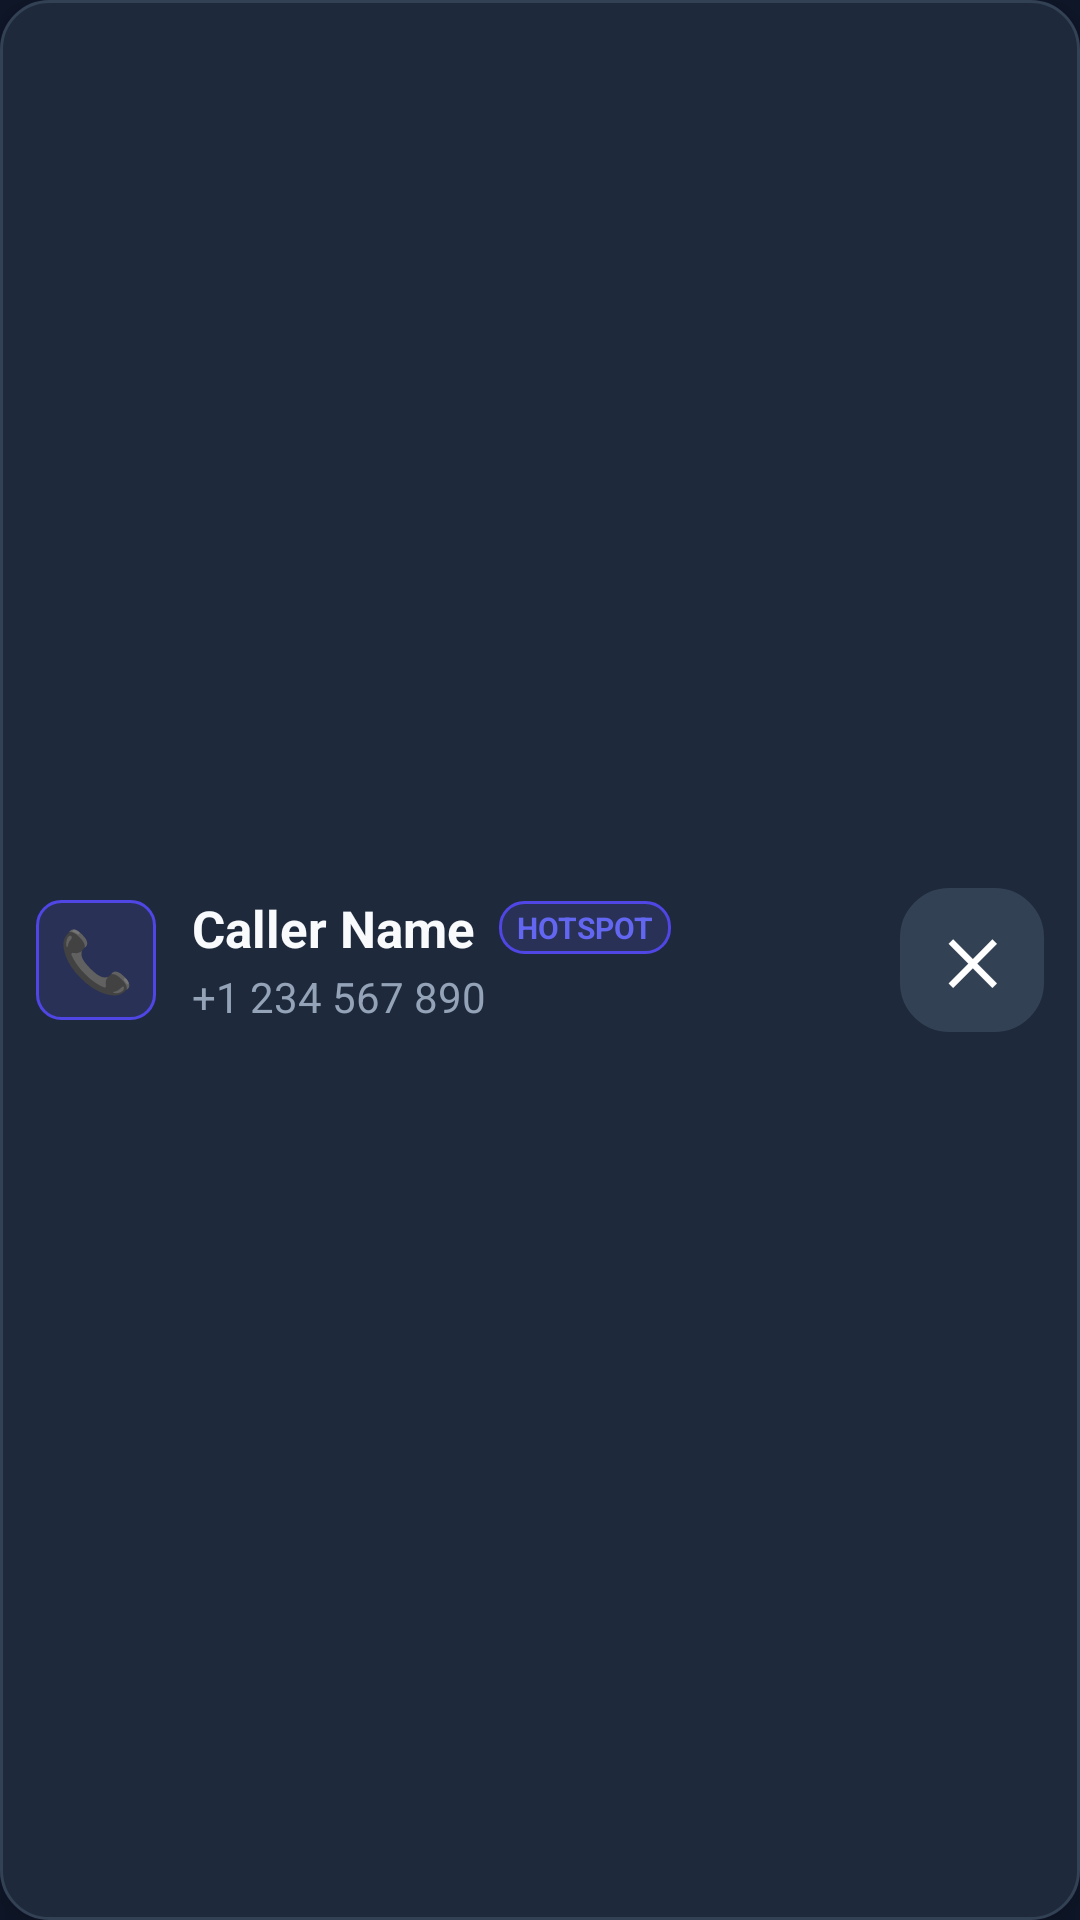

Layout XML and referenced resources for this Android screen:
<!-- AndroidManifest.xml: application theme Theme.CallMirror -->
<!-- res/layout/overlay_call_dialog.xml -->
<?xml version="1.0" encoding="utf-8"?>
<LinearLayout xmlns:android="http://schemas.android.com/apk/res/android"
    android:layout_width="match_parent"
    android:layout_height="wrap_content"
    android:layout_marginHorizontal="12dp"
    android:layout_marginTop="8dp"
    android:background="@drawable/bg_card"
    android:elevation="16dp"
    android:gravity="center_vertical"
    android:orientation="horizontal"
    android:padding="12dp">

    
    <TextView
        android:layout_width="40dp"
        android:layout_height="40dp"
        android:background="@drawable/bg_badge"
        android:gravity="center"
        android:text="📞"
        android:textSize="20sp" />

    
    <LinearLayout
        android:layout_width="0dp"
        android:layout_height="wrap_content"
        android:layout_marginStart="12dp"
        android:layout_marginEnd="8dp"
        android:layout_weight="1"
        android:orientation="vertical">

        <LinearLayout
            android:layout_width="wrap_content"
            android:layout_height="wrap_content"
            android:gravity="center_vertical"
            android:orientation="horizontal">

            <TextView
                android:id="@+id/overlayCallerName"
                android:layout_width="wrap_content"
                android:layout_height="wrap_content"
                android:ellipsize="end"
                android:maxLines="1"
                android:text="Caller Name"
                android:textColor="@color/text_primary"
                android:textSize="17sp"
                android:textStyle="bold" />

            <TextView
                android:layout_width="wrap_content"
                android:layout_height="wrap_content"
                android:layout_marginStart="8dp"
                android:background="@drawable/bg_badge"
                android:paddingHorizontal="6dp"
                android:paddingVertical="2dp"
                android:text="HOTSPOT"
                android:textColor="@color/purple_500"
                android:textSize="10sp"
                android:textStyle="bold" />
        </LinearLayout>

        <TextView
            android:id="@+id/overlayCallerNumber"
            android:layout_width="wrap_content"
            android:layout_height="wrap_content"
            android:layout_marginTop="2dp"
            android:ellipsize="end"
            android:maxLines="1"
            android:text="+1 234 567 890"
            android:textColor="@color/text_secondary"
            android:textSize="14sp" />
    </LinearLayout>

    
    <TextView
        android:id="@+id/overlayBtnDismiss"
        android:layout_width="48dp"
        android:layout_height="48dp"
        android:background="@drawable/bg_card"
        android:backgroundTint="@color/card_border"
        android:clickable="true"
        android:focusable="true"
        android:foreground="?attr/selectableItemBackgroundBorderless"
        android:gravity="center"
        android:text="✕"
        android:textColor="@color/white"
        android:textSize="20sp"
        android:textStyle="bold" />

</LinearLayout>
<!-- resources referenced by this layout -->
<resources>
  <color name="card_border">#334155</color>
  <color name="purple_500">#6366F1</color>
  <color name="text_primary">#F8FAFC</color>
  <color name="text_secondary">#94A3B8</color>
  <color name="white">#FFFFFFFF</color>
  <!-- drawable bg_badge (drawable) -->
  <?xml version="1.0" encoding="utf-8"?>
  <shape xmlns:android="http://schemas.android.com/apk/res/android">
      <solid android:color="#266366F1" />
      <corners android:radius="8dp" />
      <stroke android:width="1dp" android:color="#4F46E5" />
  </shape>
  <!-- drawable bg_card (drawable) -->
  <?xml version="1.0" encoding="utf-8"?>
  <shape xmlns:android="http://schemas.android.com/apk/res/android">
      <solid android:color="@color/card_dark" />
      <corners android:radius="16dp" />
      <stroke android:width="1dp" android:color="@color/card_border" />
  </shape>
  <style name="Theme.CallMirror" parent="Theme.Material3.DayNight.NoActionBar">
          
          <item name="colorPrimary">@color/purple_500</item>
          <item name="colorPrimaryVariant">@color/purple_700</item>
          <item name="colorOnPrimary">@color/white</item>
          <item name="android:statusBarColor">@color/bg_dark</item>
          <item name="android:windowBackground">@color/bg_dark</item>
      </style>
  <color name="card_dark">#1E293B</color>
  <color name="purple_700">#4F46E5</color>
  <color name="bg_dark">#0F172A</color>
</resources>
